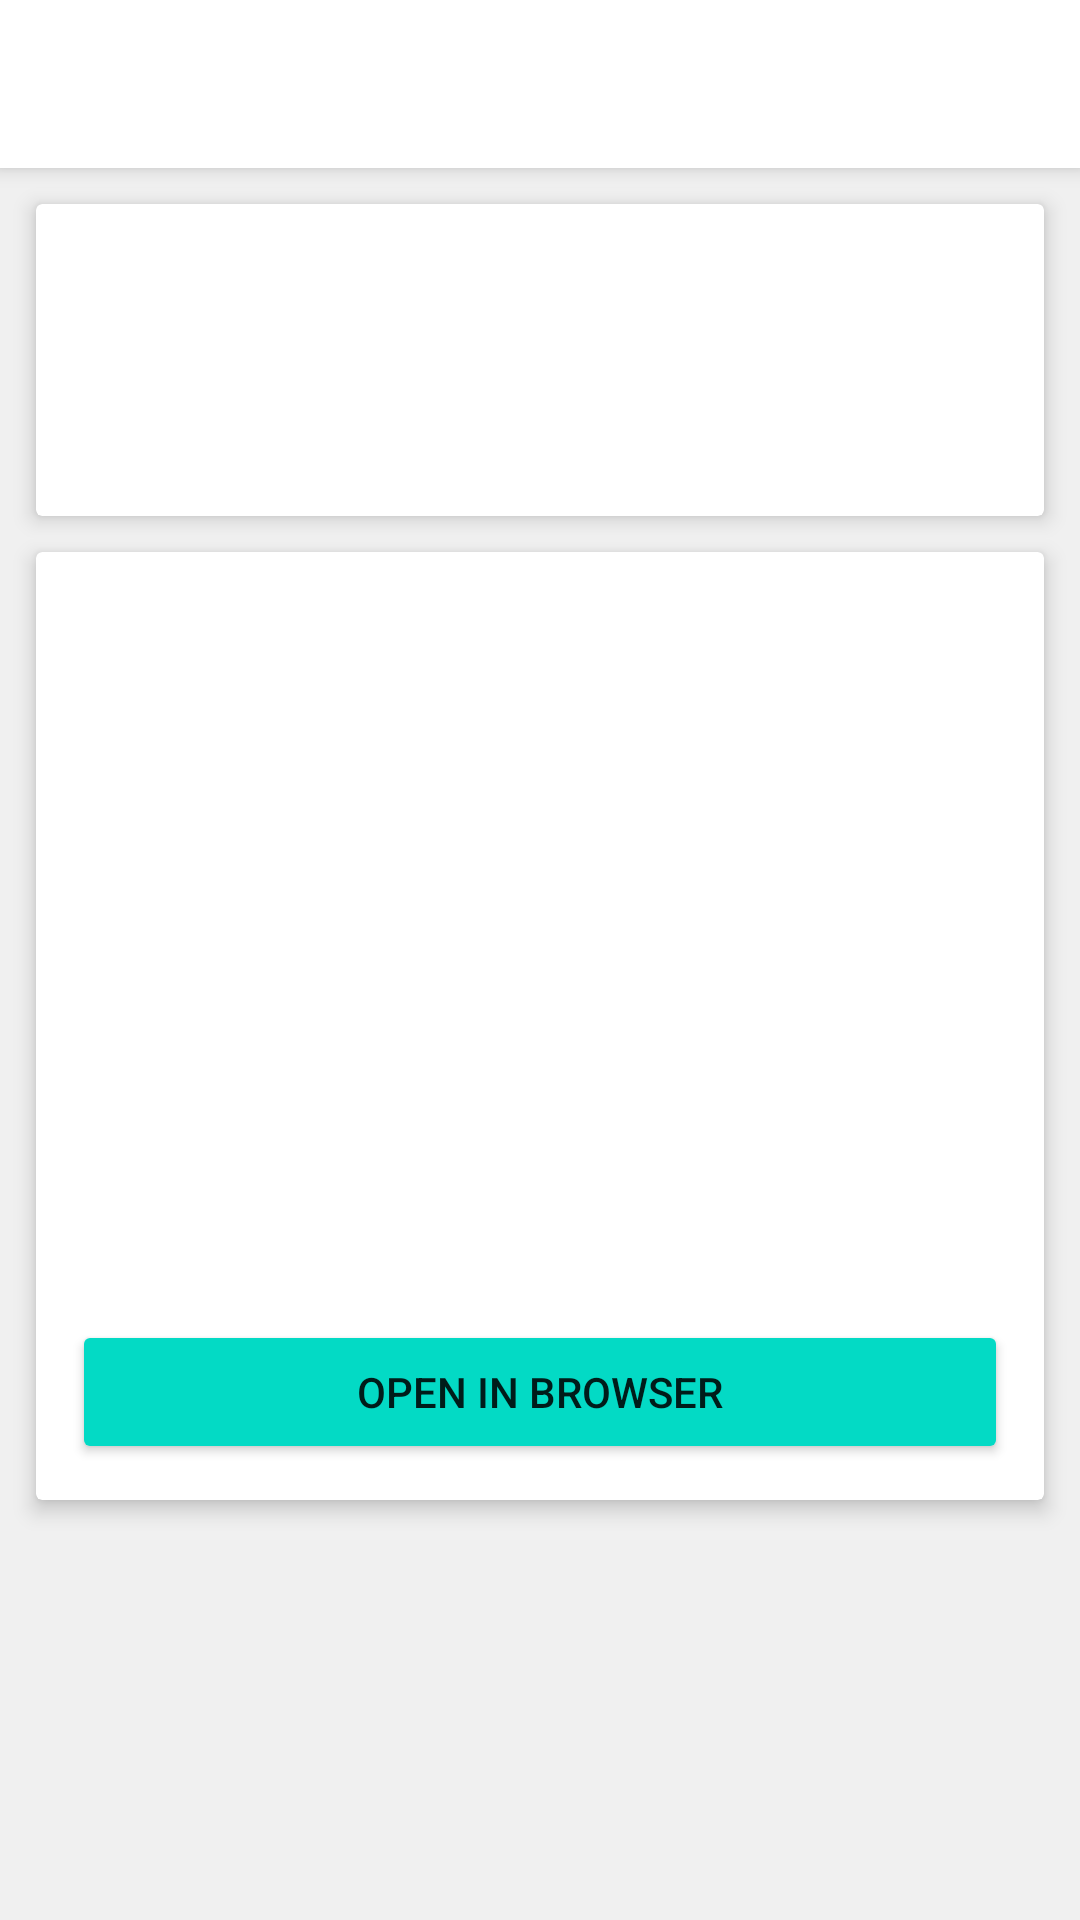

Layout XML and referenced resources for this Android screen:
<!-- AndroidManifest.xml: application theme AppTheme -->
<!-- res/layout/activity_details.xml -->
<?xml version="1.0" encoding="utf-8"?>
<layout xmlns:android="http://schemas.android.com/apk/res/android"
    xmlns:app="http://schemas.android.com/apk/res-auto">

    <data>

        <import type="android.view.View" />

        <variable
            name="viewModel"
            type="info.yazdan.githubresume.presentation.details.DetailsViewModel" />
    </data>

    <androidx.coordinatorlayout.widget.CoordinatorLayout
        android:id="@+id/root"
        android:layout_width="match_parent"
        android:layout_height="match_parent">

        <com.google.android.material.appbar.AppBarLayout
            android:id="@+id/app_bar"
            android:layout_width="match_parent"
            android:layout_height="wrap_content">

            <androidx.appcompat.widget.Toolbar
                android:id="@+id/toolbar"
                android:layout_width="match_parent"
                android:layout_height="wrap_content"
                android:transitionName="username" />

        </com.google.android.material.appbar.AppBarLayout>

        <androidx.constraintlayout.widget.ConstraintLayout
            android:layout_width="match_parent"
            android:layout_height="match_parent"
            android:layout_marginTop="?android:actionBarSize">

            <ScrollView
                android:layout_width="match_parent"
                android:layout_height="match_parent"
                android:visibility="@{viewModel.progressState?View.GONE:View.VISIBLE}"
                app:layout_constraintBottom_toBottomOf="parent"
                app:layout_constraintEnd_toEndOf="parent"
                app:layout_constraintStart_toStartOf="parent"
                app:layout_constraintTop_toTopOf="parent">

                <LinearLayout
                    android:layout_width="match_parent"
                    android:layout_height="wrap_content"
                    android:clipToPadding="false"
                    android:orientation="vertical"
                    android:padding="12dp">

                    <androidx.cardview.widget.CardView
                        android:layout_width="match_parent"
                        android:layout_height="wrap_content"
                        app:cardElevation="4dp"
                        app:cardMaxElevation="4dp">

                        <LinearLayout
                            android:layout_width="match_parent"
                            android:layout_height="wrap_content"
                            android:layout_margin="12dp"
                            android:orientation="horizontal">

                            <ImageView
                                android:id="@+id/profile_image"
                                android:layout_width="80dp"
                                android:layout_height="80dp" />

                            <LinearLayout
                                android:layout_width="match_parent"
                                android:layout_height="wrap_content"
                                android:layout_marginStart="12dp"
                                android:orientation="vertical">

                                <TextView
                                    android:id="@+id/name"
                                    android:layout_width="match_parent"
                                    android:layout_height="wrap_content"
                                    android:paddingStart="8dp"
                                    android:paddingEnd="8dp"
                                    android:textColor="@android:color/black"
                                    android:textSize="21sp" />

                                <TextView
                                    android:id="@+id/company"
                                    android:layout_width="match_parent"
                                    android:layout_height="wrap_content"
                                    android:paddingStart="8dp"
                                    android:paddingEnd="8dp"
                                    android:textColor="@color/colorAccent"
                                    android:textSize="18sp" />

                                <TextView
                                    android:id="@+id/bio"
                                    android:layout_width="match_parent"
                                    android:layout_height="wrap_content"
                                    android:paddingStart="8dp"
                                    android:paddingTop="4dp"
                                    android:paddingEnd="8dp"
                                    android:textColor="#666"
                                    android:textSize="17sp" />

                            </LinearLayout>

                        </LinearLayout>

                    </androidx.cardview.widget.CardView>

                    <androidx.cardview.widget.CardView
                        android:layout_width="match_parent"
                        android:layout_height="wrap_content"
                        android:layout_marginTop="12dp"
                        app:cardElevation="4dp"
                        app:cardMaxElevation="4dp">

                        <LinearLayout
                            android:layout_width="match_parent"
                            android:layout_height="wrap_content"
                            android:layout_margin="12dp"
                            android:orientation="vertical">

                            <TextView
                                android:id="@+id/followers"
                                android:layout_width="match_parent"
                                android:layout_height="wrap_content"
                                android:textColor="#666"
                                android:padding="8dp"
                                android:textSize="17sp" />

                            <TextView
                                android:id="@+id/following"
                                android:layout_width="match_parent"
                                android:layout_height="wrap_content"
                                android:textColor="#666"
                                android:padding="8dp"
                                android:textSize="17sp" />

                            <TextView
                                android:id="@+id/public_repo"
                                android:layout_width="match_parent"
                                android:layout_height="wrap_content"
                                android:textColor="#666"
                                android:padding="8dp"
                                android:textSize="17sp" />

                            <TextView
                                android:id="@+id/public_gist"
                                android:layout_width="match_parent"
                                android:layout_height="wrap_content"
                                android:textColor="#666"
                                android:padding="8dp"
                                android:textSize="17sp" />

                            <TextView
                                android:id="@+id/created_at"
                                android:layout_width="match_parent"
                                android:layout_height="wrap_content"
                                android:textColor="#666"
                                android:padding="8dp"
                                android:textSize="17sp" />

                            <TextView
                                android:id="@+id/blog"
                                android:layout_width="match_parent"
                                android:layout_height="wrap_content"
                                android:textColor="#666"
                                android:padding="8dp"
                                android:textSize="17sp" />

                            <androidx.appcompat.widget.AppCompatButton
                                android:id="@+id/link_button"
                                android:layout_width="match_parent"
                                android:layout_height="wrap_content"
                                android:layout_marginTop="12dp"
                                android:text="@string/open_in_browser"
                                android:backgroundTint="@color/colorAccent"/>

                        </LinearLayout>

                    </androidx.cardview.widget.CardView>

                </LinearLayout>

            </ScrollView>

            <ProgressBar
                android:id="@+id/progress"
                android:layout_width="wrap_content"
                android:layout_height="wrap_content"
                android:layout_marginBottom="?android:actionBarSize"
                android:visibility="@{viewModel.progressState?View.VISIBLE:View.GONE}"
                app:layout_constraintBottom_toBottomOf="parent"
                app:layout_constraintEnd_toEndOf="parent"
                app:layout_constraintStart_toStartOf="parent"
                app:layout_constraintTop_toTopOf="parent" />

        </androidx.constraintlayout.widget.ConstraintLayout>

    </androidx.coordinatorlayout.widget.CoordinatorLayout>

</layout>
<!-- resources referenced by this layout -->
<resources>
  <color name="colorAccent">#03DAC5</color>
  <string name="open_in_browser">Open in browser</string>
  <style name="AppTheme" parent="Theme.AppCompat.Light.NoActionBar">
          <item name="colorPrimary">@color/colorPrimary</item>
          <item name="colorPrimaryDark">@color/colorPrimaryDark</item>
          <item name="colorAccent">@color/colorAccent</item>
          <item name="android:windowBackground">@color/backgroundColor</item>
          <item name="android:windowContentTransitions">true</item>
      </style>
  <color name="colorPrimary">#fff</color>
  <color name="colorPrimaryDark">#000</color>
  <color name="backgroundColor">#F0F0F0</color>
</resources>
